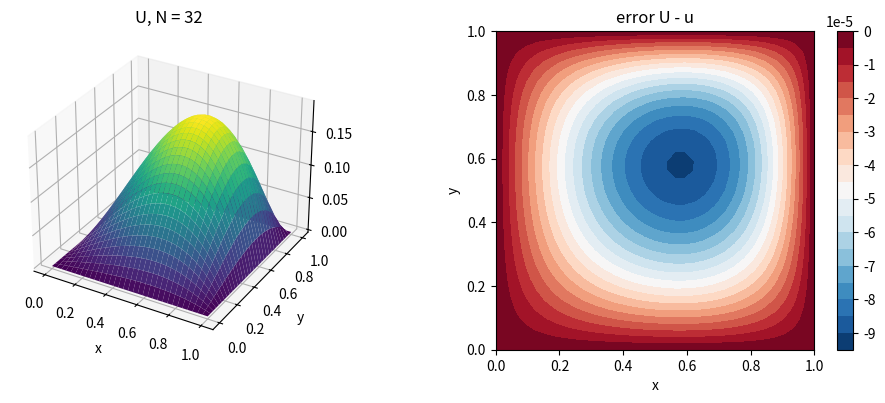

This chart was generated by the following Python code:
# The five-point Laplacian on the unit square via Kronecker products
# Applied ODE & PDE with Python, Ch. 9 | (c) 2026 Stephen E. Moore | MIT Licence
import numpy as np
import scipy.sparse as sps
from scipy.sparse.linalg import spsolve
import matplotlib.pyplot as plt

p = lambda s: s * (1 - s) * np.exp(s)          # u(x,y) = p(x) p(y), zero on boundary
p2 = lambda s: -s * (s + 3) * np.exp(s)        # p''(s)
exact = lambda X, Y: p(X) * p(Y)
f = lambda X, Y: -(p2(X) * p(Y) + p(X) * p2(Y))   # f = -Laplace(u)


def laplacian_2d(N):
    """Matrix of -Laplace_h on the (N-1)^2 interior points, lexicographic
    ordering k = i + j (N-1) (x index fastest)."""
    h = 1.0 / N
    m = N - 1
    T = sps.diags([-1.0, 2.0, -1.0], [-1, 0, 1], shape=(m, m), format="csr") / h**2
    I = sps.identity(m, format="csr")
    A = sps.kron(I, T, format="csr") + sps.kron(T, I, format="csr")
    return A.tocsc()


def solve_poisson_2d(N):
    x = np.linspace(0, 1, N + 1)
    X, Y = np.meshgrid(x, x)                   # X[j, i] = x_i, Y[j, i] = y_j
    U = np.zeros_like(X)                       # boundary values are zero
    b = f(X[1:-1, 1:-1], Y[1:-1, 1:-1]).ravel()   # row j, column i -> k
    U[1:-1, 1:-1] = spsolve(laplacian_2d(N), b).reshape(N - 1, N - 1)
    return X, Y, U


A = laplacian_2d(4)
print("N = 4: A is", A.shape, "with", A.nnz, "non-zeros; h^2 A =")
print((A.toarray() / 16).astype(int))
print(f"{'N':>5} {'unknowns':>9} {'max error':>11} {'order':>6}")
prev = None
for N in [8, 16, 32, 64, 128, 256]:
    X, Y, U = solve_poisson_2d(N)
    err = np.max(np.abs(U - exact(X, Y)))
    order = f"{np.log2(prev / err):6.3f}" if prev else ""
    print(f"{N:5d} {(N - 1)**2:9d} {err:11.3e} {order}")
    prev = err

X, Y, U = solve_poisson_2d(32)
fig = plt.figure(figsize=(10, 4))
ax = fig.add_subplot(1, 2, 1, projection="3d")
ax.plot_surface(X, Y, U, cmap="viridis", linewidth=0)
ax.set_xlabel("x"); ax.set_ylabel("y"); ax.set_title("U, N = 32")
ax2 = fig.add_subplot(1, 2, 2)
cs = ax2.contourf(X, Y, U - exact(X, Y), 20, cmap="RdBu_r")
fig.colorbar(cs, ax=ax2)
ax2.set_aspect("equal"); ax2.set_title("error U - u")
ax2.set_xlabel("x"); ax2.set_ylabel("y")
plt.tight_layout()
plt.savefig("ch09_poisson2d.pdf", bbox_inches="tight")
plt.close()
